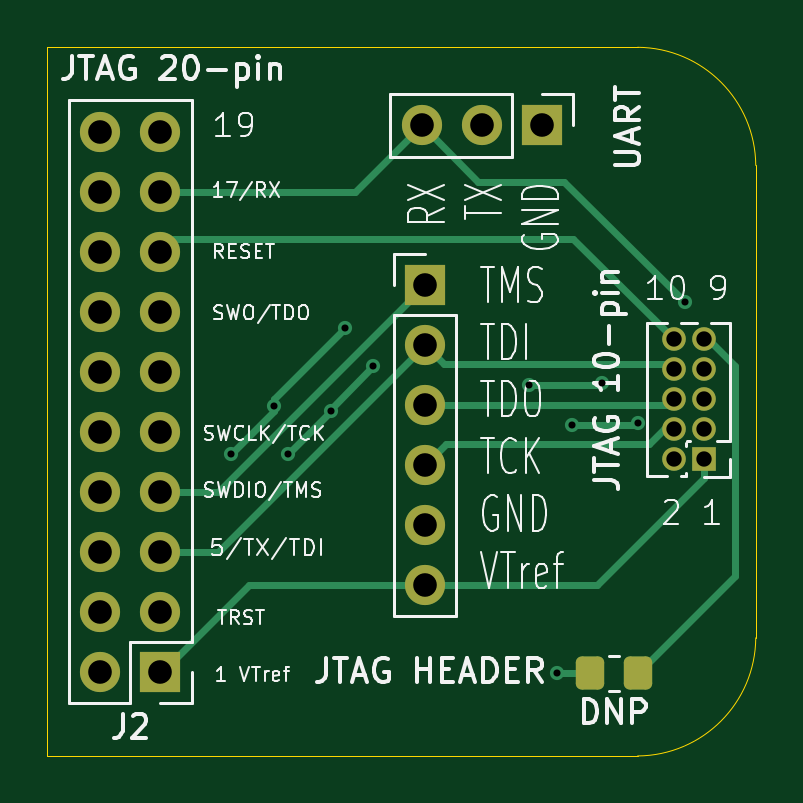
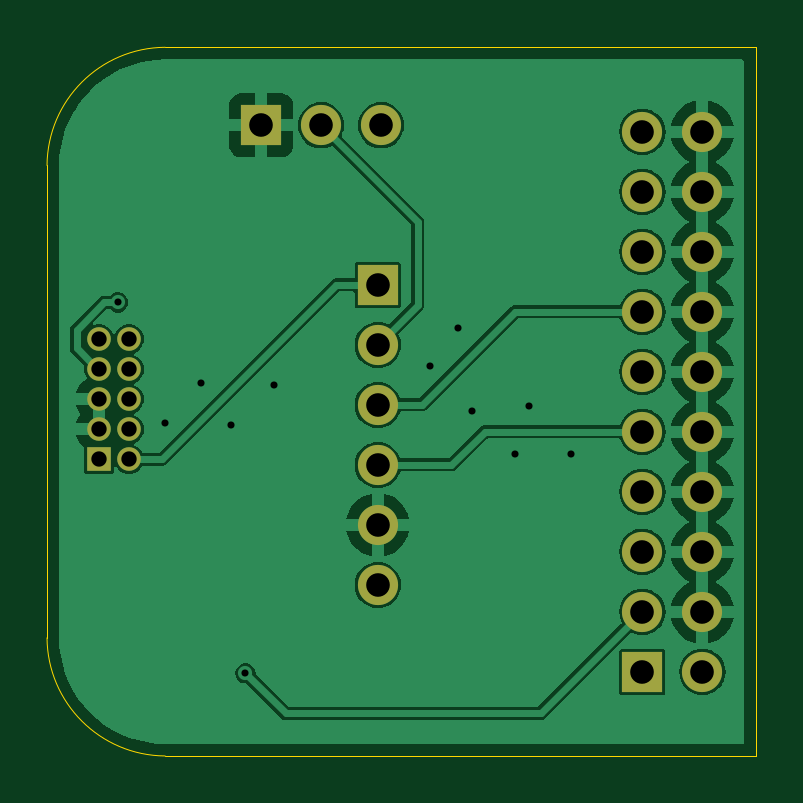
Circuit board: 11 layer files. Board 30.0 x 30.0 mm.
- bottom_copper: JTAGVCOM-B_Cu.gbr (57301 bytes)
- bottom_mask: JTAGVCOM-B_Mask.gbr (1612 bytes)
- paste: JTAGVCOM-B_Paste.gbr (451 bytes)
- bottom_silk: JTAGVCOM-B_Silkscreen.gbr (452 bytes)
- outline: JTAGVCOM-Edge_Cuts.gbr (830 bytes)
- top_copper: JTAGVCOM-F_Cu.gbr (7104 bytes)
- top_mask: JTAGVCOM-F_Mask.gbr (2332 bytes)
- paste: JTAGVCOM-F_Paste.gbr (1171 bytes)
- top_silk: JTAGVCOM-F_Silkscreen.gbr (47529 bytes)
- drill: JTAGVCOM-NPTH.drl (269 bytes)
- drill: JTAGVCOM-PTH.drl (1097 bytes)

=== bottom_copper: JTAGVCOM-B_Cu.gbr (57301 bytes, source omitted) ===
=== bottom_mask: JTAGVCOM-B_Mask.gbr ===
%TF.GenerationSoftware,KiCad,Pcbnew,8.0.2*%
%TF.CreationDate,2024-05-30T11:17:07-04:00*%
%TF.ProjectId,JTAGVCOM,4a544147-5643-44f4-9d2e-6b696361645f,rev?*%
%TF.SameCoordinates,Original*%
%TF.FileFunction,Soldermask,Bot*%
%TF.FilePolarity,Negative*%
%FSLAX46Y46*%
G04 Gerber Fmt 4.6, Leading zero omitted, Abs format (unit mm)*
G04 Created by KiCad (PCBNEW 8.0.2) date 2024-05-30 11:17:07*
%MOMM*%
%LPD*%
G01*
G04 APERTURE LIST*
%ADD10R,1.700000X1.700000*%
%ADD11O,1.700000X1.700000*%
%ADD12O,1.000000X1.000000*%
%ADD13R,1.000000X1.000000*%
G04 APERTURE END LIST*
D10*
%TO.C,J2*%
X54800000Y-76440000D03*
D11*
X52260000Y-76440000D03*
X54800000Y-73900000D03*
X52260000Y-73900000D03*
X54800000Y-71360000D03*
X52260000Y-71360000D03*
X54800000Y-68820000D03*
X52260000Y-68820000D03*
X54800000Y-66280000D03*
X52260000Y-66280000D03*
X54800000Y-63740000D03*
X52260000Y-63740000D03*
X54800000Y-61200000D03*
X52260000Y-61200000D03*
X54800000Y-58660000D03*
X52260000Y-58660000D03*
X54800000Y-56120000D03*
X52260000Y-56120000D03*
X54800000Y-53580000D03*
X52260000Y-53580000D03*
%TD*%
D10*
%TO.C,J4*%
X70940000Y-53300000D03*
D11*
X68400000Y-53300000D03*
X65860000Y-53300000D03*
%TD*%
D10*
%TO.C,J3*%
X66000000Y-60060000D03*
D11*
X66000000Y-62600000D03*
X66000000Y-65140000D03*
X66000000Y-67680000D03*
X66000000Y-70220000D03*
X66000000Y-72760000D03*
%TD*%
D12*
%TO.C,J1*%
X76530000Y-62360000D03*
X77800000Y-62360000D03*
X76530000Y-63630000D03*
X77800000Y-63630000D03*
X76530000Y-64900000D03*
X77800000Y-64900000D03*
X76530000Y-66170000D03*
X77800000Y-66170000D03*
X76530000Y-67440000D03*
D13*
X77800000Y-67440000D03*
%TD*%
M02*

=== paste: JTAGVCOM-B_Paste.gbr ===
%TF.GenerationSoftware,KiCad,Pcbnew,8.0.2*%
%TF.CreationDate,2024-05-30T11:17:07-04:00*%
%TF.ProjectId,JTAGVCOM,4a544147-5643-44f4-9d2e-6b696361645f,rev?*%
%TF.SameCoordinates,Original*%
%TF.FileFunction,Paste,Bot*%
%TF.FilePolarity,Positive*%
%FSLAX46Y46*%
G04 Gerber Fmt 4.6, Leading zero omitted, Abs format (unit mm)*
G04 Created by KiCad (PCBNEW 8.0.2) date 2024-05-30 11:17:07*
%MOMM*%
%LPD*%
G01*
G04 APERTURE LIST*
G04 APERTURE END LIST*
M02*

=== bottom_silk: JTAGVCOM-B_Silkscreen.gbr ===
%TF.GenerationSoftware,KiCad,Pcbnew,8.0.2*%
%TF.CreationDate,2024-05-30T11:17:07-04:00*%
%TF.ProjectId,JTAGVCOM,4a544147-5643-44f4-9d2e-6b696361645f,rev?*%
%TF.SameCoordinates,Original*%
%TF.FileFunction,Legend,Bot*%
%TF.FilePolarity,Positive*%
%FSLAX46Y46*%
G04 Gerber Fmt 4.6, Leading zero omitted, Abs format (unit mm)*
G04 Created by KiCad (PCBNEW 8.0.2) date 2024-05-30 11:17:07*
%MOMM*%
%LPD*%
G01*
G04 APERTURE LIST*
G04 APERTURE END LIST*
M02*

=== outline: JTAGVCOM-Edge_Cuts.gbr ===
%TF.GenerationSoftware,KiCad,Pcbnew,8.0.2*%
%TF.CreationDate,2024-05-30T11:17:07-04:00*%
%TF.ProjectId,JTAGVCOM,4a544147-5643-44f4-9d2e-6b696361645f,rev?*%
%TF.SameCoordinates,Original*%
%TF.FileFunction,Profile,NP*%
%FSLAX46Y46*%
G04 Gerber Fmt 4.6, Leading zero omitted, Abs format (unit mm)*
G04 Created by KiCad (PCBNEW 8.0.2) date 2024-05-30 11:17:07*
%MOMM*%
%LPD*%
G01*
G04 APERTURE LIST*
%TA.AperFunction,Profile*%
%ADD10C,0.050000*%
%TD*%
G04 APERTURE END LIST*
D10*
X80000000Y-75000000D02*
G75*
G02*
X75000000Y-80000000I-5035534J35534D01*
G01*
X80000000Y-75000000D02*
X80000000Y-55000000D01*
X50000000Y-50000000D02*
X75000000Y-50000000D01*
X50000000Y-80000000D02*
X50000000Y-50000000D01*
X75000000Y-80000000D02*
X50000000Y-80000000D01*
X75000000Y-50000000D02*
G75*
G02*
X80000000Y-55000000I-35534J-5035534D01*
G01*
M02*

=== top_copper: JTAGVCOM-F_Cu.gbr (7104 bytes, source omitted) ===
=== top_mask: JTAGVCOM-F_Mask.gbr (2332 bytes, source withheld) ===
=== paste: JTAGVCOM-F_Paste.gbr (1171 bytes, source withheld) ===
=== top_silk: JTAGVCOM-F_Silkscreen.gbr (47529 bytes, source omitted) ===
=== drill: JTAGVCOM-NPTH.drl ===
M48
; DRILL file {KiCad 8.0.2} date 2024-05-30T11:17:15-0400
; FORMAT={-:-/ absolute / metric / decimal}
; #@! TF.CreationDate,2024-05-30T11:17:15-04:00
; #@! TF.GenerationSoftware,Kicad,Pcbnew,8.0.2
; #@! TF.FileFunction,NonPlated,1,2,NPTH
FMAT,2
METRIC
%
G90
G05
M30

=== drill: JTAGVCOM-PTH.drl ===
M48
; DRILL file {KiCad 8.0.2} date 2024-05-30T11:17:15-0400
; FORMAT={-:-/ absolute / metric / decimal}
; #@! TF.CreationDate,2024-05-30T11:17:15-04:00
; #@! TF.GenerationSoftware,Kicad,Pcbnew,8.0.2
; #@! TF.FileFunction,Plated,1,2,PTH
FMAT,2
METRIC
; #@! TA.AperFunction,Plated,PTH,ViaDrill
T1C0.300
; #@! TA.AperFunction,Plated,PTH,ComponentDrill
T2C0.650
; #@! TA.AperFunction,Plated,PTH,ComponentDrill
T3C1.000
%
G90
G05
T1
X57.8Y-67.2
X59.6Y-65.2
X60.2Y-67.2
X62.0Y-65.4
X62.6Y-61.9
X63.8Y-63.5
X70.4Y-64.3
X71.6Y-76.5
X72.2Y-66.0
X73.5Y-64.2
X75.0Y-65.9
X77.0Y-60.8
T2
X76.53Y-62.36
X76.53Y-63.63
X76.53Y-64.9
X76.53Y-66.17
X76.53Y-67.44
X77.8Y-62.36
X77.8Y-63.63
X77.8Y-64.9
X77.8Y-66.17
X77.8Y-67.44
T3
X52.26Y-53.58
X52.26Y-56.12
X52.26Y-58.66
X52.26Y-61.2
X52.26Y-63.74
X52.26Y-66.28
X52.26Y-68.82
X52.26Y-71.36
X52.26Y-73.9
X52.26Y-76.44
X54.8Y-53.58
X54.8Y-56.12
X54.8Y-58.66
X54.8Y-61.2
X54.8Y-63.74
X54.8Y-66.28
X54.8Y-68.82
X54.8Y-71.36
X54.8Y-73.9
X54.8Y-76.44
X65.86Y-53.3
X66.0Y-60.06
X66.0Y-62.6
X66.0Y-65.14
X66.0Y-67.68
X66.0Y-70.22
X66.0Y-72.76
X68.4Y-53.3
X70.94Y-53.3
M30
